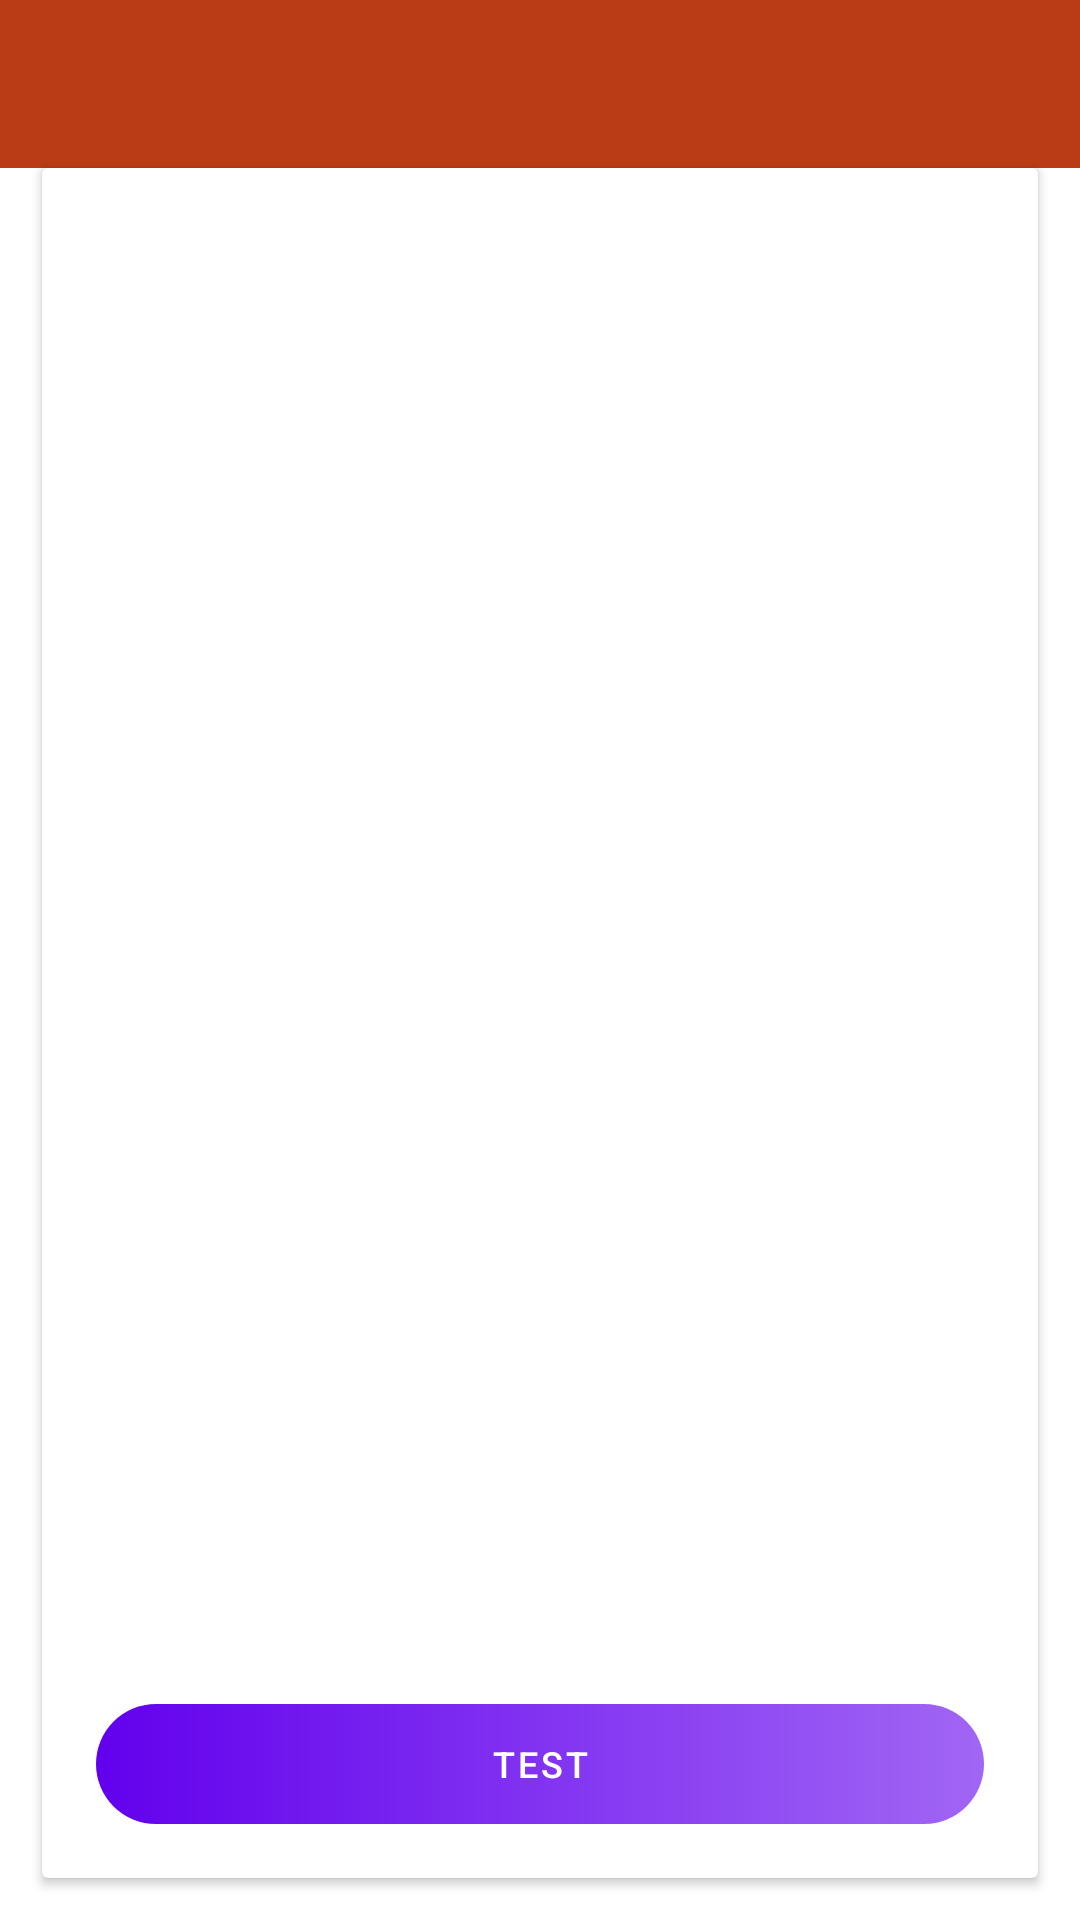

Layout XML and referenced resources for this Android screen:
<!-- AndroidManifest.xml: fallback theme Theme.MaterialComponents.DayNight.NoActionBar -->
<!-- res/layout/fragment_runner.xml -->
<?xml version="1.0" encoding="utf-8"?>
<androidx.constraintlayout.widget.ConstraintLayout xmlns:android="http://schemas.android.com/apk/res/android"
    xmlns:app="http://schemas.android.com/apk/res-auto"
    android:layout_width="match_parent"
    android:layout_height="match_parent">

    <include
        layout="@layout/layout_toolbar"
        app:layout_constraintEnd_toEndOf="parent"
        app:layout_constraintStart_toStartOf="parent" />

    <androidx.cardview.widget.CardView
        android:layout_width="match_parent"
        android:layout_height="match_parent"
        android:layout_marginStart="@dimen/margin_s"
        android:layout_marginTop="?actionBarSize"
        android:layout_marginEnd="@dimen/margin_s"
        android:layout_marginBottom="@dimen/margin_s"
        app:layout_constraintEnd_toEndOf="parent"
        app:layout_constraintStart_toStartOf="parent"
        app:layout_constraintTop_toBottomOf="@+id/toolbar">

        <androidx.constraintlayout.widget.ConstraintLayout
            android:layout_width="match_parent"
            android:layout_height="match_parent">

            <TextView
                android:id="@+id/tvRunnerNumber"
                style="@style/TextL"
                android:layout_width="wrap_content"
                android:layout_height="wrap_content"
                android:layout_marginTop="@dimen/margin_s"
                android:layout_marginEnd="@dimen/margin_xs"
                android:textStyle="bold"
                app:layout_constraintEnd_toEndOf="parent"
                app:layout_constraintHorizontal_chainStyle="spread_inside"
                app:layout_constraintTop_toTopOf="parent" />

            <TextView
                android:id="@+id/tvRunnerFullName"
                style="@style/TextL"
                android:layout_width="0dp"
                android:layout_height="wrap_content"
                android:layout_marginStart="@dimen/margin_s"
                android:layout_marginEnd="@dimen/margin_min"
                android:gravity="start"
                android:textStyle="bold"
                app:layout_constraintBottom_toBottomOf="@+id/tvRunnerNumber"
                app:layout_constraintEnd_toStartOf="@+id/tvRunnerNumber"
                app:layout_constraintHorizontal_bias="0.0"
                app:layout_constraintStart_toStartOf="parent"
                app:layout_constraintTop_toTopOf="@+id/tvRunnerNumber"
                app:layout_constraintVertical_bias="0.0" />

            <TextView
                android:id="@+id/tvDateOfBirthday"
                style="@style/TextM"
                android:layout_width="0dp"
                android:layout_height="wrap_content"
                android:layout_marginStart="@dimen/margin_s"
                android:layout_marginTop="@dimen/margin_xs"
                android:layout_marginEnd="@dimen/margin_xs"
                android:gravity="end"
                android:textStyle="bold"
                app:layout_constraintEnd_toEndOf="parent"
                app:layout_constraintHorizontal_bias="0.5"
                app:layout_constraintStart_toEndOf="@+id/tvRunnerCity"
                app:layout_constraintTop_toBottomOf="@+id/tvRunnerFullName" />

            <TextView
                android:id="@+id/tvRunnerCity"
                style="@style/TextM"
                android:layout_width="0dp"
                android:layout_height="wrap_content"
                android:layout_marginTop="@dimen/margin_xs"
                android:textStyle="bold"
                app:layout_constraintEnd_toStartOf="@+id/tvDateOfBirthday"
                app:layout_constraintHorizontal_bias="0.5"
                app:layout_constraintStart_toStartOf="@+id/tvRunnerFullName"
                app:layout_constraintTop_toBottomOf="@+id/tvRunnerFullName" />

            <TextView
                android:id="@+id/tvRunnerCardId"
                style="@style/TextM"
                android:layout_width="0dp"
                android:layout_height="wrap_content"
                android:layout_marginTop="@dimen/margin_xs"
                android:layout_marginEnd="@dimen/margin_xs"
                android:textStyle="bold"
                app:layout_constraintEnd_toEndOf="parent"
                app:layout_constraintStart_toStartOf="@+id/tvRunnerFullName"
                app:layout_constraintTop_toBottomOf="@+id/tvRunnerCity" />

            <TextView
                android:id="@+id/tvPleaseScanCard"
                style="@style/TextM"
                android:layout_width="wrap_content"
                android:layout_height="wrap_content"
                android:text="Test"
                android:visibility="gone"
                app:layout_constraintBottom_toTopOf="@+id/btnMarkCheckpointAsPassedInManual"
                app:layout_constraintEnd_toEndOf="parent"
                app:layout_constraintStart_toStartOf="parent"
                app:layout_constraintTop_toBottomOf="@+id/tvRunnerCardId" />

            <androidx.recyclerview.widget.RecyclerView
                android:id="@+id/runnerCheckpointsRecyclerView"
                android:layout_width="0dp"
                android:layout_height="0dp"
                android:layout_marginTop="@dimen/margin_xs"
                android:layout_marginBottom="@dimen/margin_xs"
                app:layout_constraintBottom_toTopOf="@+id/btnMarkCheckpointAsPassedInManual"
                app:layout_constraintEnd_toEndOf="parent"
                app:layout_constraintStart_toStartOf="parent"
                app:layout_constraintTop_toBottomOf="@+id/tvRunnerCardId" />

            <Button
                android:id="@+id/btnMarkCheckpointAsPassedInManual"
                style="@style/MainButton"
                android:layout_margin="@dimen/margin_m"
                android:text="Test"
                app:layout_constraintBottom_toBottomOf="parent"
                app:layout_constraintEnd_toEndOf="parent"
                app:layout_constraintStart_toStartOf="parent"
                app:layout_constraintTop_toBottomOf="@+id/tvRunnerNumber"
                app:layout_constraintVertical_bias="1" />

        </androidx.constraintlayout.widget.ConstraintLayout>

    </androidx.cardview.widget.CardView>

</androidx.constraintlayout.widget.ConstraintLayout>
<!-- res/layout/layout_toolbar.xml (included above) -->
<androidx.appcompat.widget.Toolbar xmlns:android="http://schemas.android.com/apk/res/android"
    xmlns:app="http://schemas.android.com/apk/res-auto"
    android:id="@+id/toolbar"
    android:layout_width="match_parent"
    android:layout_height="?actionBarSize"
    android:background="@color/colorPrimary"
    android:theme="@style/ThemeOverlay.AppCompat.Dark.ActionBar"
    app:layout_collapseMode="pin"
    app:layout_constraintEnd_toEndOf="parent"
    app:layout_constraintStart_toStartOf="parent"
    app:layout_constraintTop_toTopOf="parent"
    app:popupTheme="@style/ThemeOverlay.AppCompat.Dark" />
<!-- resources referenced by this layout -->
<resources>
  <color name="colorPrimary">#BA3C15</color>
  <dimen name="margin_m">18dp</dimen>
  <dimen name="margin_min">4dp</dimen>
  <dimen name="margin_s">14dp</dimen>
  <dimen name="margin_xs">8dp</dimen>
  <style name="MainButton">
          <item name="android:layout_width">0dp</item>
          <item name="android:layout_height">@dimen/button_height</item>
          <item name="android:paddingStart">@dimen/margin_s</item>
          <item name="android:paddingEnd">@dimen/margin_s</item>
          <item name="android:background">@drawable/bg_main_btn</item>
          <item name="android:textSize">@dimen/text_s</item>
          <item name="android:textColor">@color/colorWhite</item>
      </style>
  <style name="TextL">
          <item name="android:layout_width">wrap_content</item>
          <item name="android:layout_height">wrap_content</item>
          <item name="android:textSize">@dimen/text_l</item>
          <item name="android:textColor">@color/colorText</item>
      </style>
  <style name="TextM">
          <item name="android:layout_width">wrap_content</item>
          <item name="android:layout_height">wrap_content</item>
          <item name="android:textSize">@dimen/text_m</item>
          <item name="android:textColor">@color/colorText</item>
      </style>
  <dimen name="button_height">40dp</dimen>
  <!-- drawable bg_main_btn (drawable) -->
  <?xml version="1.0" encoding="utf-8"?>
  <shape xmlns:android="http://schemas.android.com/apk/res/android">
      <corners android:radius="30dp" />
      <gradient
          android:angle="180"
          android:endColor="@color/colorPrimary"
          android:startColor="@color/colorPrimaryInactive"
          android:type="linear" />
  </shape>
  <dimen name="text_s">12sp</dimen>
  <color name="colorWhite">#ffffff</color>
  <dimen name="text_l">20sp</dimen>
  <color name="colorText">#000300</color>
  <dimen name="text_m">16sp</dimen>
  <color name="colorPrimaryInactive">#99D84315</color>
</resources>
